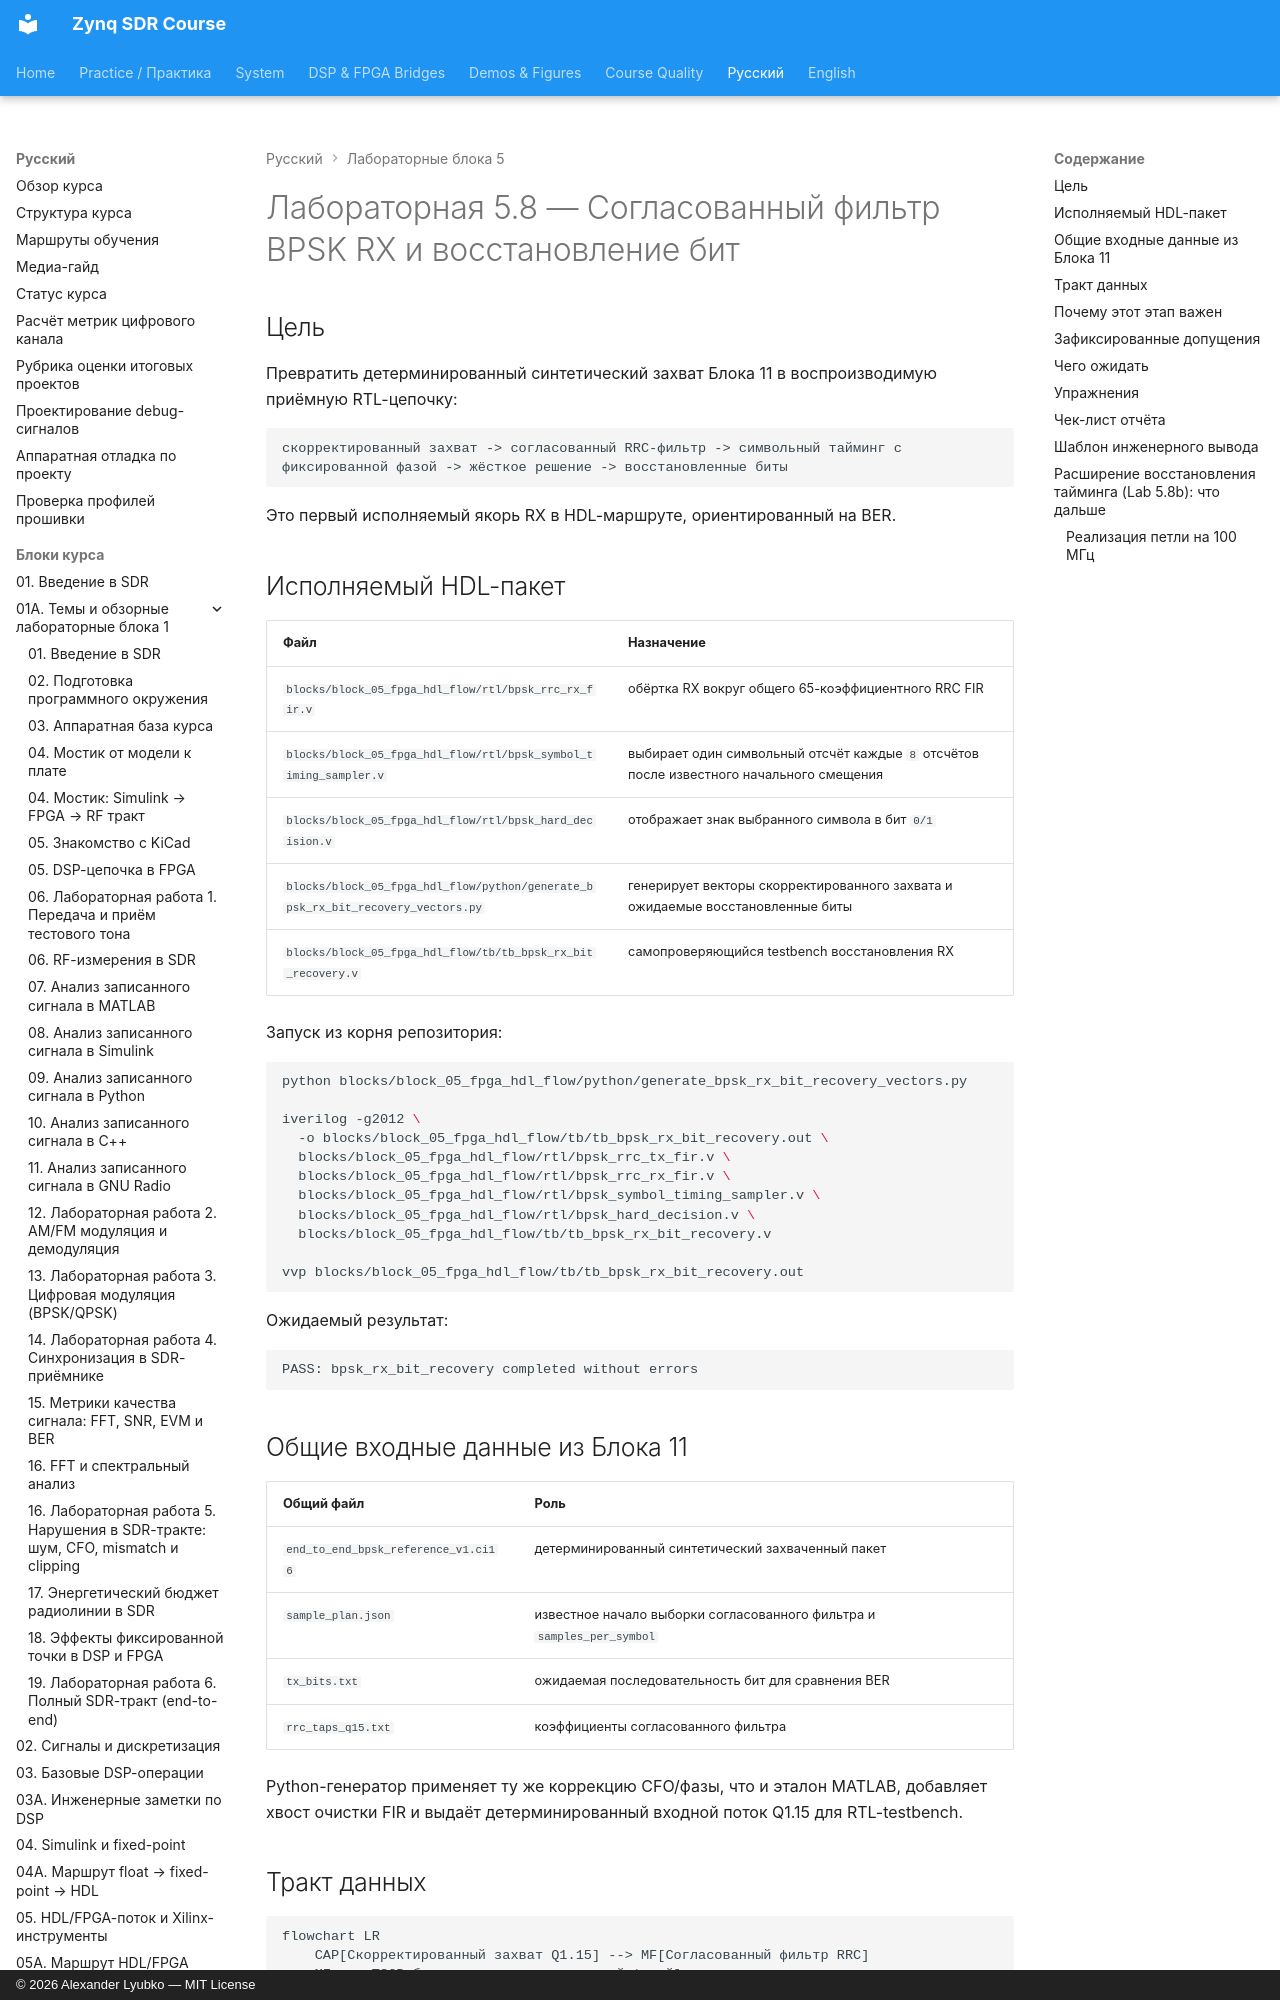

repository: Lay007/zynq-sdr-course · page: ru/labs/lab-5-8-bpsk-rx-bit-recovery/index.html · generator: mkdocs · copyright: © 2026 Alexander Lyubko — MIT License

# Лабораторная 5.8 — Согласованный фильтр BPSK RX и восстановление бит

## Цель

Превратить детерминированный синтетический захват Блока 11 в воспроизводимую приёмную RTL-цепочку:

```text
скорректированный захват -> согласованный RRC-фильтр -> символьный тайминг с фиксированной фазой -> жёсткое решение -> восстановленные биты
```

Это первый исполняемый якорь RX в HDL-маршруте, ориентированный на BER.

## Исполняемый HDL-пакет

| Файл | Назначение |
|---|---|
| `blocks/block_05_fpga_hdl_flow/rtl/bpsk_rrc_rx_fir.v` | обёртка RX вокруг общего 65-коэффициентного RRC FIR |
| `blocks/block_05_fpga_hdl_flow/rtl/bpsk_symbol_timing_sampler.v` | выбирает один символьный отсчёт каждые `8` отсчётов после известного начального смещения |
| `blocks/block_05_fpga_hdl_flow/rtl/bpsk_hard_decision.v` | отображает знак выбранного символа в бит `0/1` |
| `blocks/block_05_fpga_hdl_flow/python/generate_bpsk_rx_bit_recovery_vectors.py` | генерирует векторы скорректированного захвата и ожидаемые восстановленные биты |
| `blocks/block_05_fpga_hdl_flow/tb/tb_bpsk_rx_bit_recovery.v` | самопроверяющийся testbench восстановления RX |

Запуск из корня репозитория:

```bash
python blocks/block_05_fpga_hdl_flow/python/generate_bpsk_rx_bit_recovery_vectors.py

iverilog -g2012 \
  -o blocks/block_05_fpga_hdl_flow/tb/tb_bpsk_rx_bit_recovery.out \
  blocks/block_05_fpga_hdl_flow/rtl/bpsk_rrc_tx_fir.v \
  blocks/block_05_fpga_hdl_flow/rtl/bpsk_rrc_rx_fir.v \
  blocks/block_05_fpga_hdl_flow/rtl/bpsk_symbol_timing_sampler.v \
  blocks/block_05_fpga_hdl_flow/rtl/bpsk_hard_decision.v \
  blocks/block_05_fpga_hdl_flow/tb/tb_bpsk_rx_bit_recovery.v

vvp blocks/block_05_fpga_hdl_flow/tb/tb_bpsk_rx_bit_recovery.out
```

Ожидаемый результат:

```text
PASS: bpsk_rx_bit_recovery completed without errors
```
